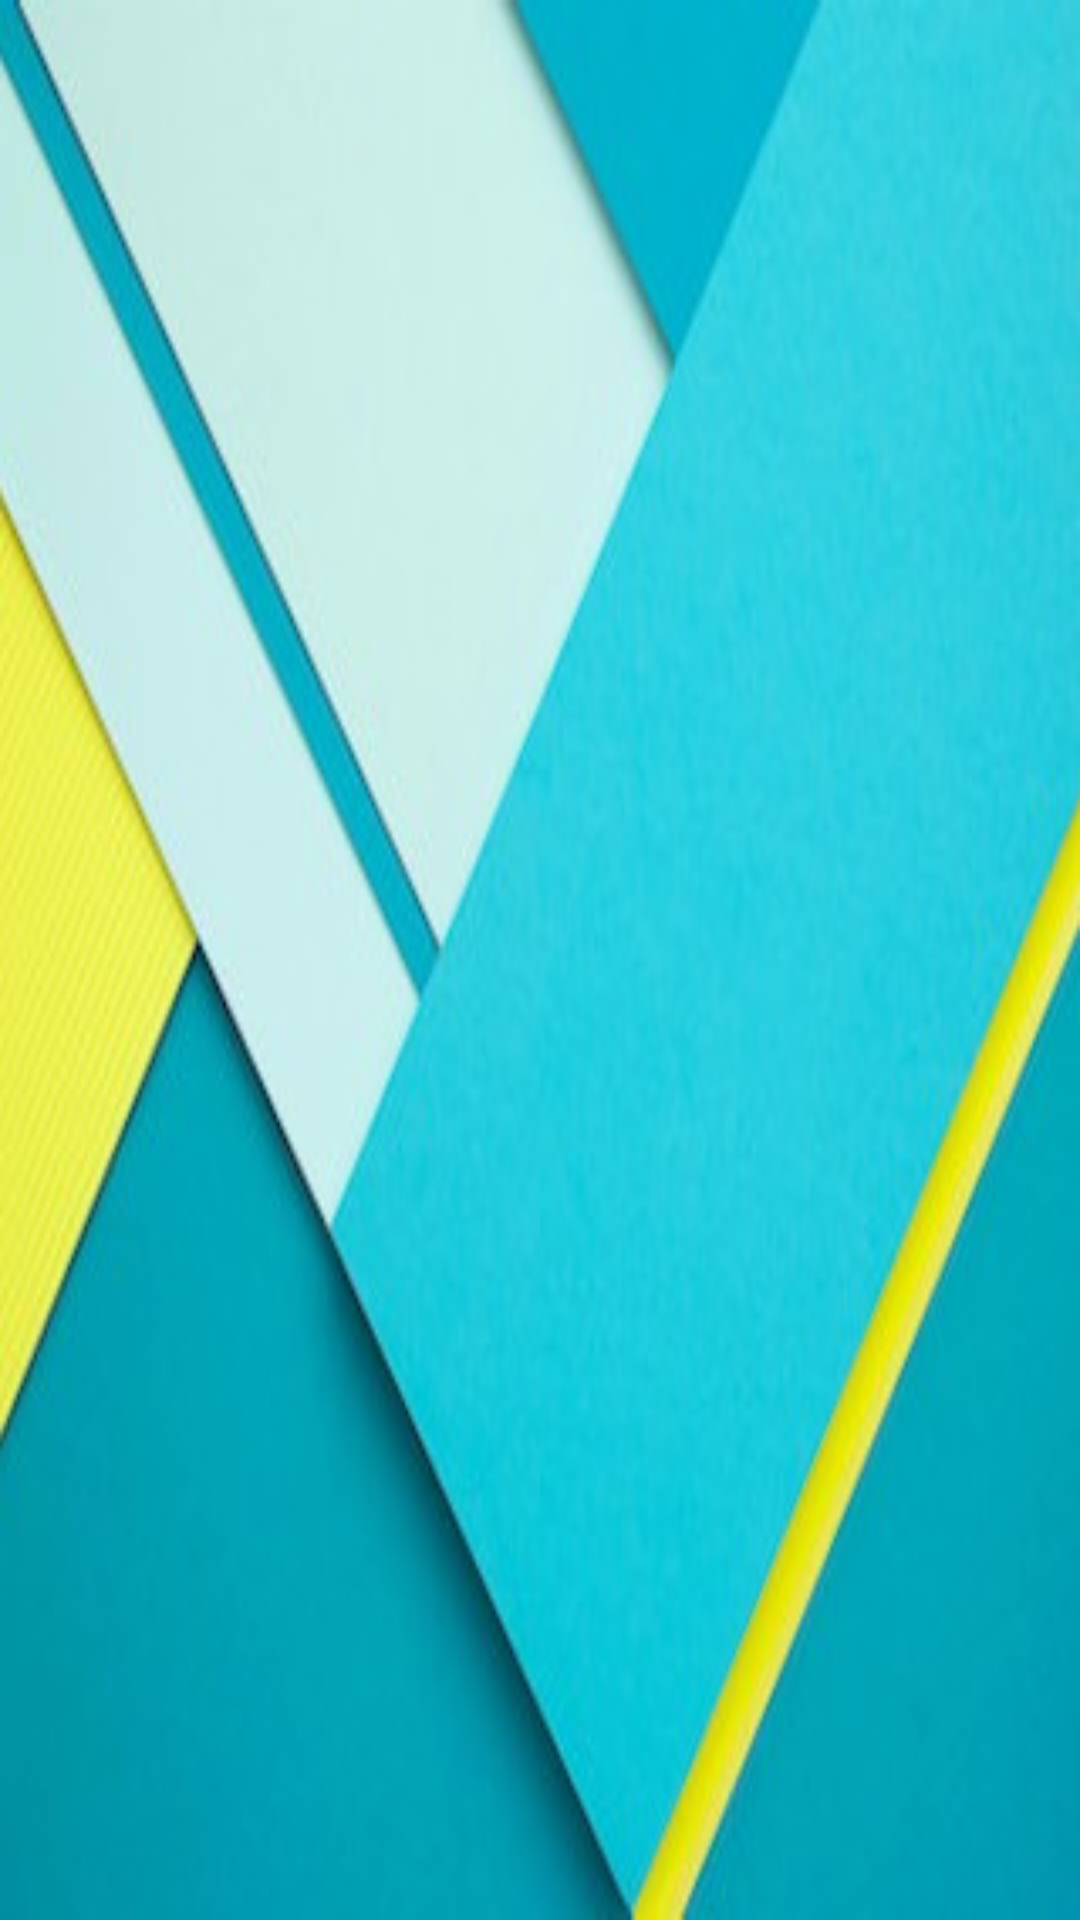

Write the Android layout XML for this screen, with the resource values it uses.
<!-- AndroidManifest.xml: application theme AppTheme -->
<!-- res/layout/nav_header.xml -->
<FrameLayout xmlns:android="http://schemas.android.com/apk/res/android"
    android:layout_width="match_parent"
    android:layout_height="180dp"
    android:orientation="vertical">
    <ImageView
        android:id="@+id/nav_header"
        android:layout_width="match_parent"
        android:layout_height="match_parent"
        android:background="@drawable/nav_header_bg"
        android:scaleType="centerCrop"
        android:contentDescription="@string/drawer_bg_desc" />
    
</FrameLayout>
<!-- resources referenced by this layout -->
<resources>
  <!-- drawable nav_header_bg: jpg bitmap (drawable-xxhdpi, 17530 bytes) -->
  <string name="drawer_bg_desc">Drawer header fond</string>
  <style name="AppTheme" parent="Theme.AppCompat.Light.NoActionBar">
          
          <item name="colorPrimary">@color/colorPrimary</item>
          <item name="colorPrimaryDark">@color/colorPrimaryDark</item>
          <item name="colorAccent">@color/colorAccent</item>
      </style>
  <color name="colorPrimary">#00BCD4</color>
  <color name="colorPrimaryDark">#0097A7</color>
  <color name="colorAccent">#607D8B</color>
</resources>
